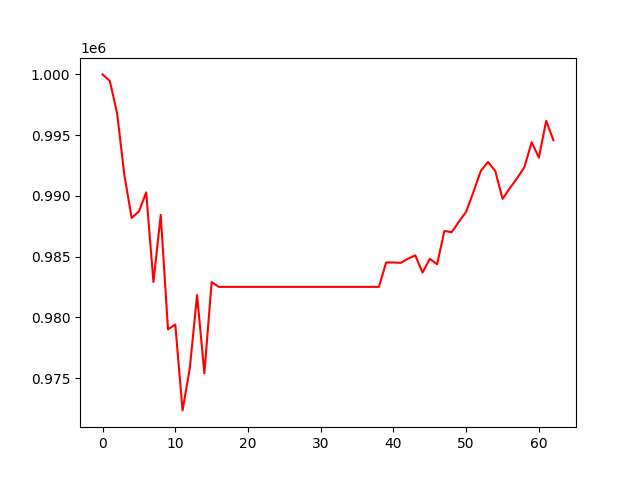

Data behind this chart, as committed beside it:
, 0
0, 1000000
1, 999462
2, 996806
3, 991719
4, 988186
5, 988713
6, 990286
7, 982906
8, 988430
9, 979014
10, 979407
11, 972337
12, 975818
13, 981832
14, 975388
15, 982903
16, 982507
17, 982507
18, 982507
19, 982507
20, 982507
21, 982507
22, 982507
23, 982507
24, 982507
25, 982507
26, 982507
27, 982507
28, 982507
29, 982507
30, 982507
31, 982507
32, 982507
33, 982507
34, 982507
35, 982507
36, 982507
37, 982507
38, 982507
39, 984518
40, 984516
41, 984486
42, 984826
43, 985103
44, 983686
45, 984818
46, 984364
47, 987110
48, 987008
49, 987870
50, 988694
51, 990327
52, 992044
53, 992795
54, 992047
55, 989756
56, 990629
57, 991454
58, 992357
59, 994411
... 3 more rows
